Run: headless pygame with SDL's dummy video driver; simulated clock (each Clock.tick advances the game by its frame time, no real sleeping); random seed 0; keys injected as events and as key.get_pressed() state; no mouse input.
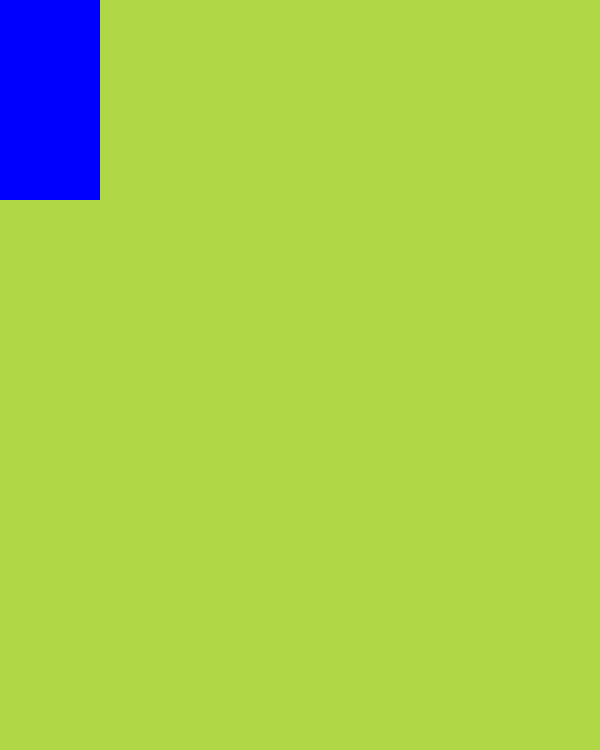
Frame 1 of 4 · flips 1–60 · no input
Frame 2 of 4 · flips 61–180 · tapped SPACE, RETURN · held RIGHT (→), D · screen unchanged from frame 1, image omitted
Frame 3 of 4 · flips 181–300 · held DOWN (↓), S · screen unchanged from frame 2, image omitted
Frame 4 of 4 · flips 301–420 · held LEFT (←), A, UP (↑), W · screen unchanged from frame 3, image omitted

The pygame program that drew these frames:

import pygame
import sys

pygame.init()

# creating a time object clock 
clock = pygame.time.Clock()

# creating the screen 
screen = pygame.display.set_mode((600,750))

# creating screens now ... 
test_surface = pygame.Surface((100,200))
test_surface.fill((0,0,255))

while True:
    # event loop -- 
    # check for all possible event in pygame ...
    for event in pygame.event.get():
        # check for the quit event 
        if (event.type == pygame.QUIT):
            pygame.quit()               # exit the pygame
            sys.exit()                  # exit all the system processes related to this code 

    screen.fill((175, 215, 70))
    screen.blit(test_surface, (0,0))

    # update the screen for everyframe ... 
    pygame.display.update()
    # capping the frame rate at 60 fps
    clock.tick(60)
